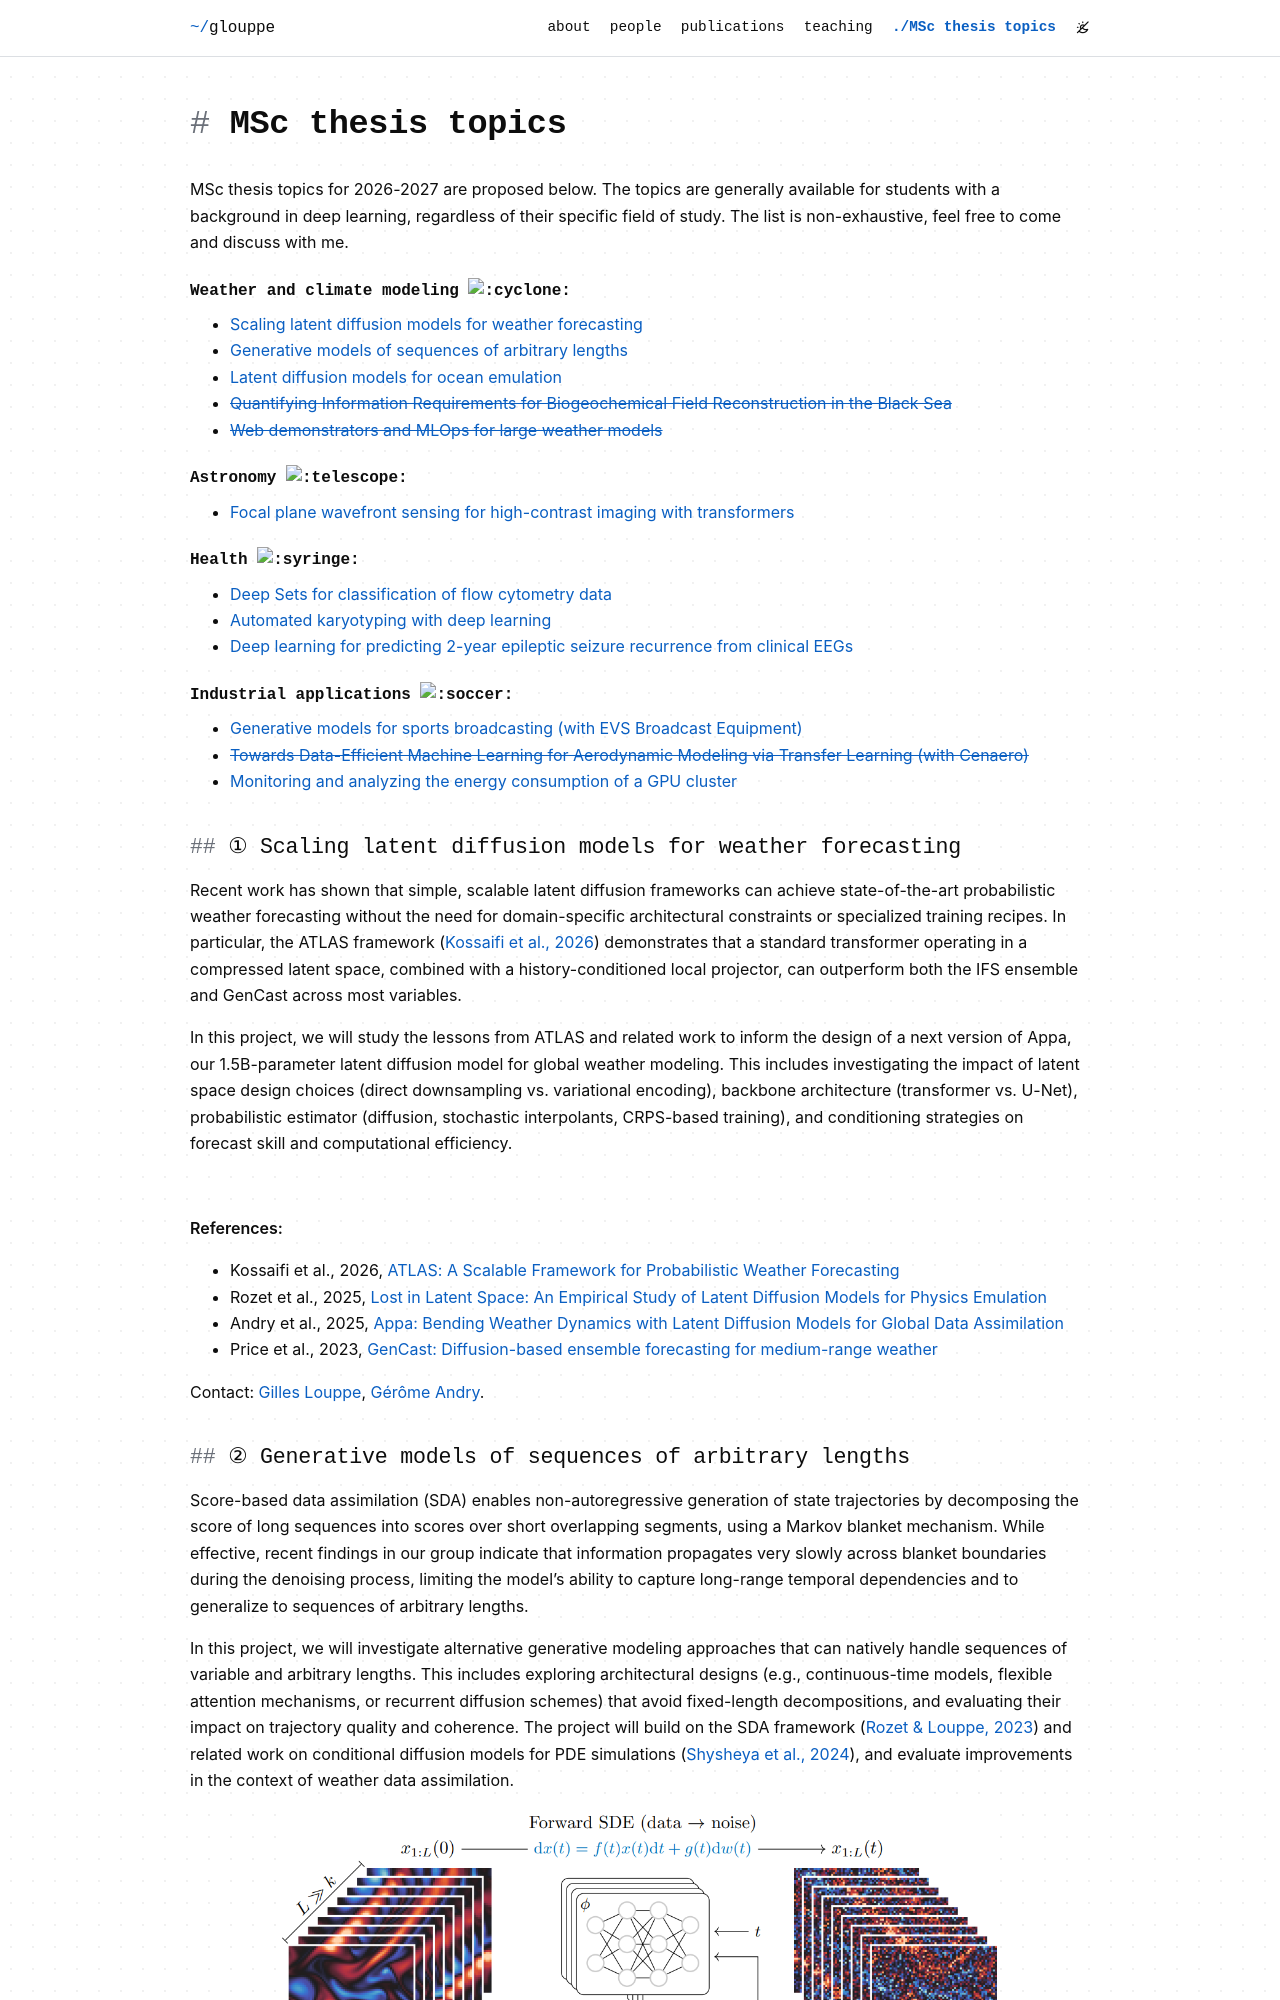

repository: glouppe/glouppe.github.io · page: msc-thesis/index.html · generator: jekyll

---
layout: page
permalink: /msc-thesis/
title: MSc thesis topics
nav: true
nav_order: 5
---

MSc thesis topics for 2026-2027 are proposed below. The topics are generally available for students with a background in deep learning, regardless of their specific field of study. The list is non-exhaustive, feel free to come and discuss with me.

Weather and climate modeling :cyclone:
{:.topic-group}
- [Scaling latent diffusion models for weather forecasting](#-scaling-latent-diffusion-models-for-weather-forecasting)
- [Generative models of sequences of arbitrary lengths](#-generative-models-of-sequences-of-arbitrary-lengths)
- [Latent diffusion models for ocean emulation](#-latent-diffusion-models-for-ocean-emulation)
- [~~Quantifying Information Requirements for Biogeochemical Field Reconstruction in the Black Sea~~](#-quantifying-information-requirements-for-biogeochemical-field-reconstruction-in-the-black-sea)
- [~~Web demonstrators and MLOps for large weather models~~](#-web-demonstrators-and-mlops-for-large-weather-models)

Astronomy :telescope:
{:.topic-group}
- [Focal plane wavefront sensing for high-contrast imaging with transformers](#-focal-plane-wavefront-sensing-for-high-contrast-imaging-with-transformers)

Health :syringe:
{:.topic-group}
- [Deep Sets for classification of flow cytometry data](#-deep-sets-for-classification-of-flow-cytometry-data)
- [Automated karyotyping with deep learning](#-automated-karyotyping-with-deep-learning)
- [Deep learning for predicting 2-year epileptic seizure recurrence from clinical EEGs](#-deep-learning-for-predicting-2-year-epileptic-seizure-recurrence-from-clinical-eegs)

Industrial applications :soccer:
{:.topic-group}
- [Generative models for sports broadcasting (with EVS Broadcast Equipment)](#-generative-models-for-sports-broadcasting-with-evs-broadcast-equipment)
- [~~Towards Data-Efficient Machine Learning for Aerodynamic Modeling via Transfer Learning (with Cenaero)~~](#-towards-data-efficient-machine-learning-for-aerodynamic-modeling-via-transfer-learning-with-cenaero)
- [Monitoring and analyzing the energy consumption of a GPU cluster](#-monitoring-and-analyzing-the-energy-consumption-of-a-gpu-cluster)
